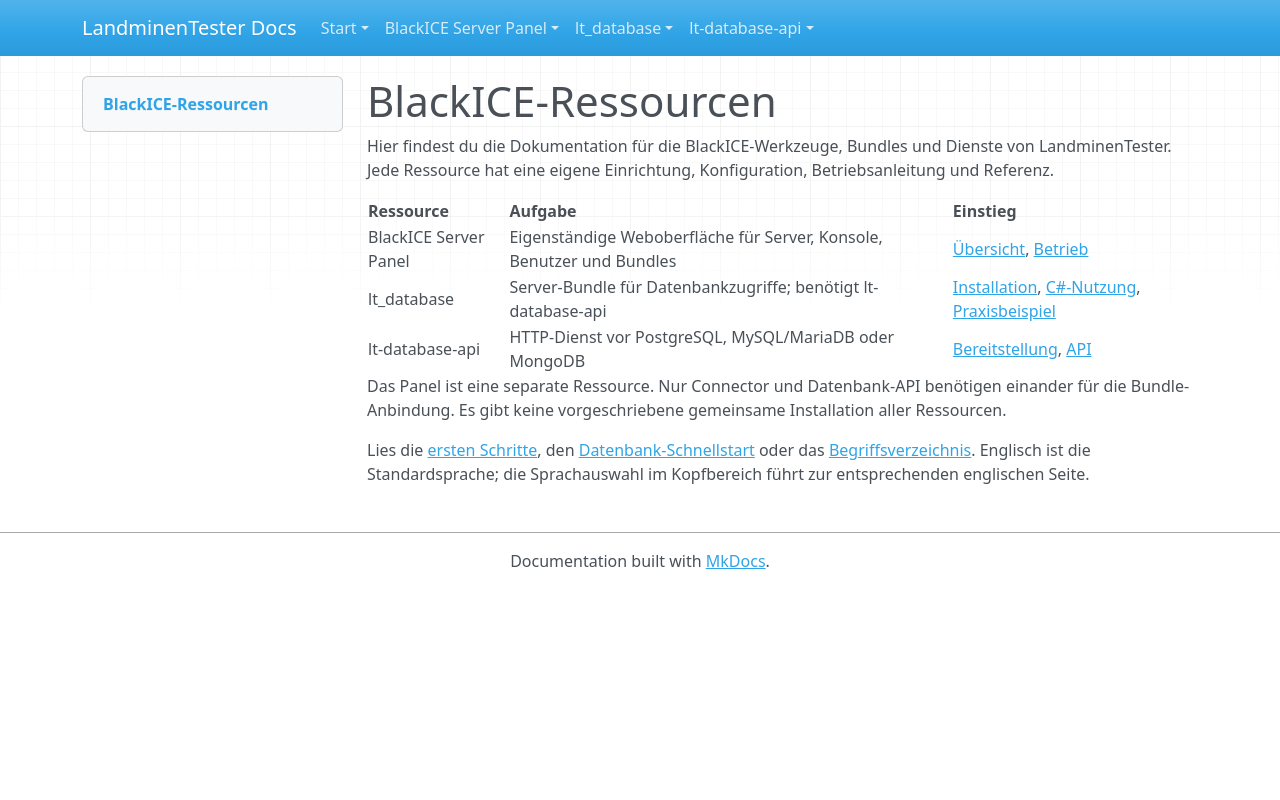

repository: LandminenTester/blackice-docs · page: README.de/index.html · generator: mkdocs

# BlackICE-Ressourcen

Hier findest du die Dokumentation für die BlackICE-Werkzeuge, Bundles und Dienste von LandminenTester. Jede Ressource hat eine eigene Einrichtung, Konfiguration, Betriebsanleitung und Referenz.

| Ressource | Aufgabe | Einstieg |
| --- | --- | --- |
| BlackICE Server Panel | Eigenständige Weboberfläche für Server, Konsole, Benutzer und Bundles | [Übersicht](webpanel/README.md), [Betrieb](webpanel/docs/operations.md) |
| lt_database | Server-Bundle für Datenbankzugriffe; benötigt lt-database-api | [Installation](lt-database/docs/INSTALL.md), [C#-Nutzung](lt-database/docs/USAGE.md), [Praxisbeispiel](lt-database/docs/EXAMPLES.md) |
| lt-database-api | HTTP-Dienst vor PostgreSQL, MySQL/MariaDB oder MongoDB | [Bereitstellung](lt-database-api/docs/DEPLOYMENT.md), [API](lt-database-api/docs/API.md) |

Das Panel ist eine separate Ressource. Nur Connector und Datenbank-API benötigen einander für die Bundle-Anbindung. Es gibt keine vorgeschriebene gemeinsame Installation aller Ressourcen.

Lies die [ersten Schritte](getting-started.md), den [Datenbank-Schnellstart](database-quickstart.md) oder das [Begriffsverzeichnis](glossary.md). Englisch ist die Standardsprache; die Sprachauswahl im Kopfbereich führt zur entsprechenden englischen Seite.
